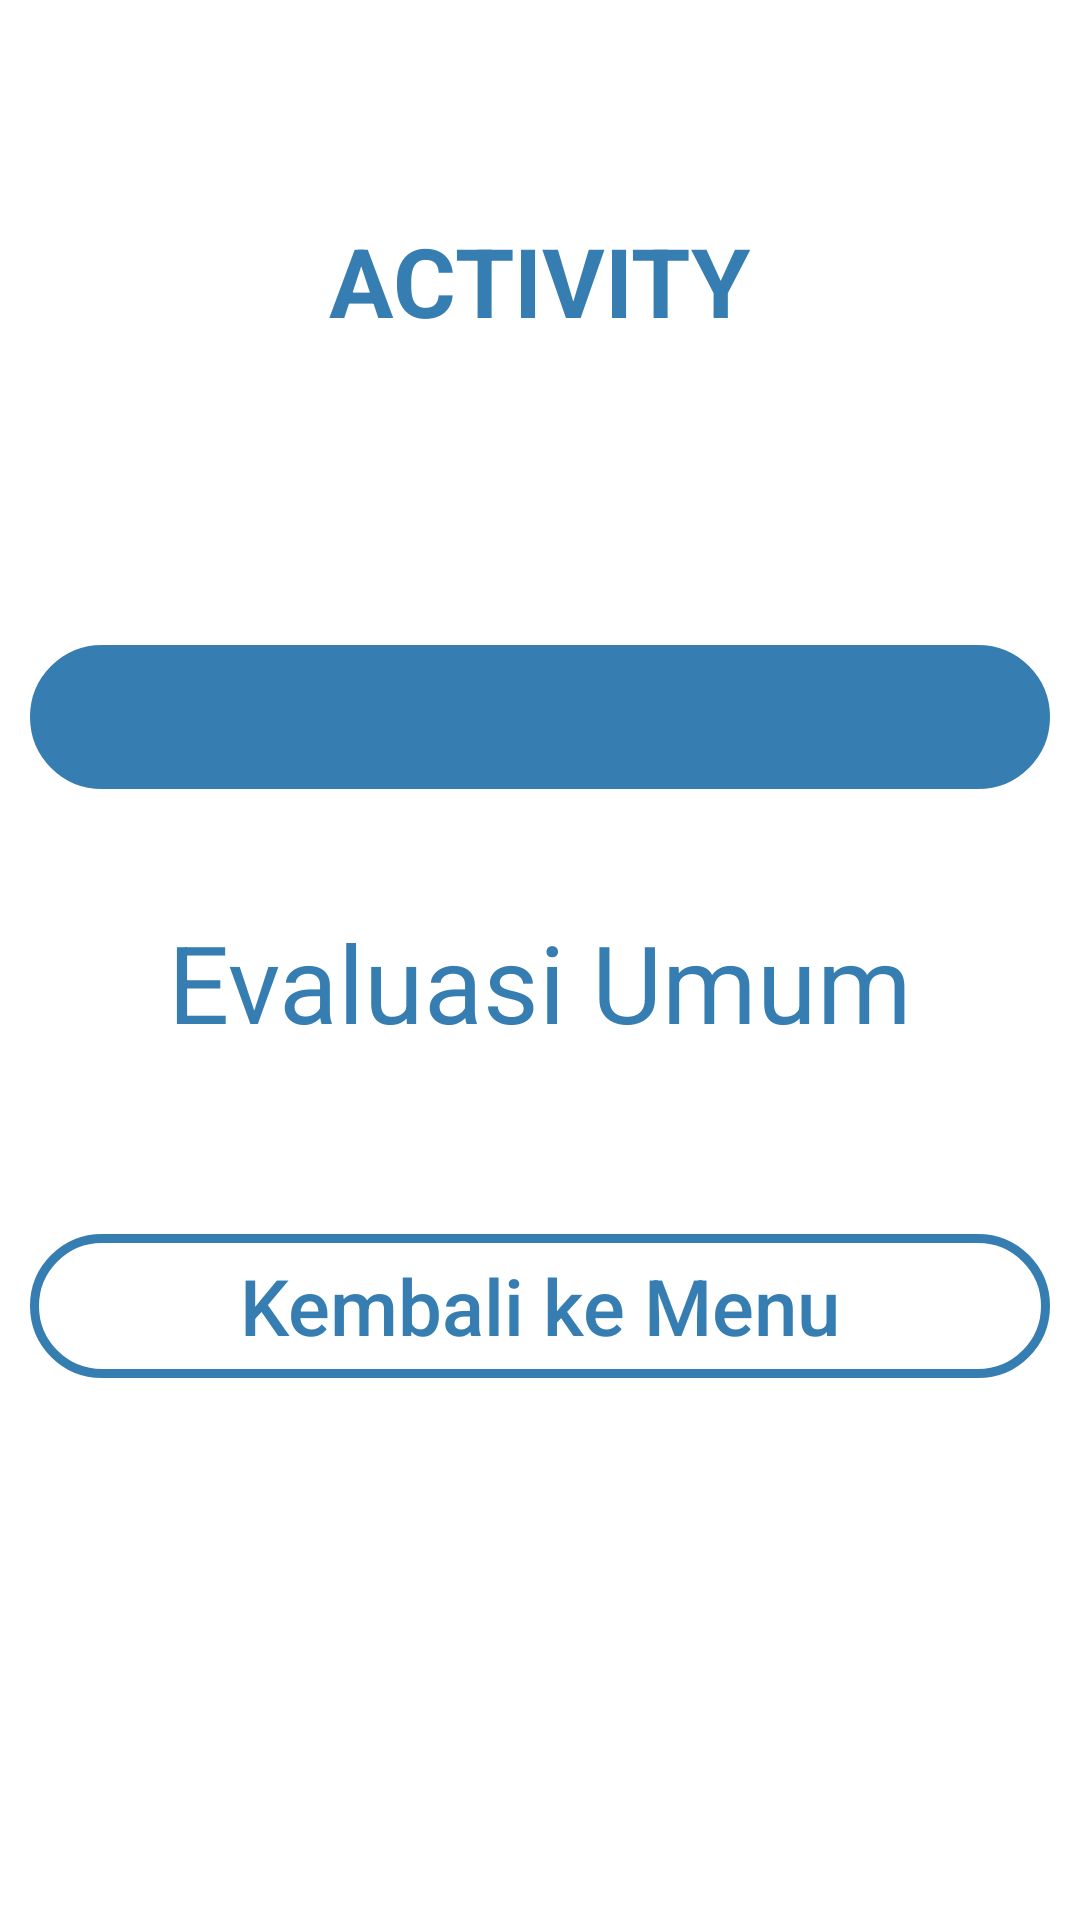

Layout XML and referenced resources for this Android screen:
<!-- AndroidManifest.xml: application theme Theme.LayananBK -->
<!-- res/layout/activity_evaluasi_umum.xml -->
<?xml version="1.0" encoding="utf-8"?>
<LinearLayout xmlns:android="http://schemas.android.com/apk/res/android"
    xmlns:app="http://schemas.android.com/apk/res-auto"
    xmlns:tools="http://schemas.android.com/tools"
    android:layout_width="match_parent"
    android:layout_height="match_parent"
    android:orientation="vertical"
    tools:context=".EvaluasiUmumActivity">

    <TextView
        android:layout_width="wrap_content"
        android:layout_height="wrap_content"
        android:textSize="32sp"
        android:textStyle="bold"
        android:text="ACTIVITY"
        android:textColor="@color/biru"
        android:layout_marginTop="72dp"
        android:layout_gravity="center"/>

    <Button
        android:layout_width="match_parent"
        android:layout_height="wrap_content"
        android:layout_marginTop="100dp"
        android:layout_marginStart="10dp"
        android:layout_marginEnd="10dp"
        android:background="@drawable/btn_shape_round"
        android:backgroundTint="@color/biru"
        android:text="Mulai Aktivitas"
        android:textAllCaps="false"
        android:textColor="@color/biru"
        android:textSize="26sp"
        />


    <TextView
        android:id="@+id/tvEvaluasiUmum"
        android:layout_width="wrap_content"
        android:layout_height="wrap_content"
        android:text="Evaluasi Umum"
        android:textSize="36sp"
        android:textColor="@color/biru"
        android:layout_gravity="center"
        android:layout_marginTop="40dp"
        />

    <Button
        android:id="@+id/btnKembaliKeMenu"
        android:layout_width="match_parent"
        android:layout_height="wrap_content"
        android:layout_marginTop="60dp"
        android:layout_marginStart="10dp"
        android:layout_marginEnd="10dp"
        android:background="@drawable/btn_shape_round"
        android:text="Kembali ke Menu"
        android:textAllCaps="false"
        android:textColor="@color/biru"
        android:textSize="26sp"
        />

</LinearLayout>
<!-- resources referenced by this layout -->
<resources>
  <color name="biru">#367db1</color>
  <!-- drawable btn_shape_round (drawable) -->
  <?xml version="1.0" encoding="utf-8"?>
  <shape xmlns:android="http://schemas.android.com/apk/res/android"
      android:padding="16dp"
      android:shape="rectangle">
      <stroke
          android:width="3dp"
          android:color="@color/biru"
          />
      <corners android:radius="40dp" />
  
  </shape>
  <style name="Theme.LayananBK" parent="Theme.MaterialComponents.DayNight.NoActionBar">
          
          <item name="colorPrimary">@color/oren</item>
          <item name="colorPrimaryVariant">@color/oren</item>
          <item name="colorOnPrimary">@color/white</item>
          
          <item name="colorSecondary">@color/teal_200</item>
          <item name="colorSecondaryVariant">@color/teal_700</item>
          <item name="colorOnSecondary">@color/black</item>
          
          <item name="android:statusBarColor">@color/oren</item>
          
      </style>
  <color name="oren">#fadb06</color>
  <color name="white">#FFFFFFFF</color>
  <color name="teal_200">#FF03DAC5</color>
  <color name="teal_700">#FF018786</color>
  <color name="black">#FF000000</color>
</resources>
